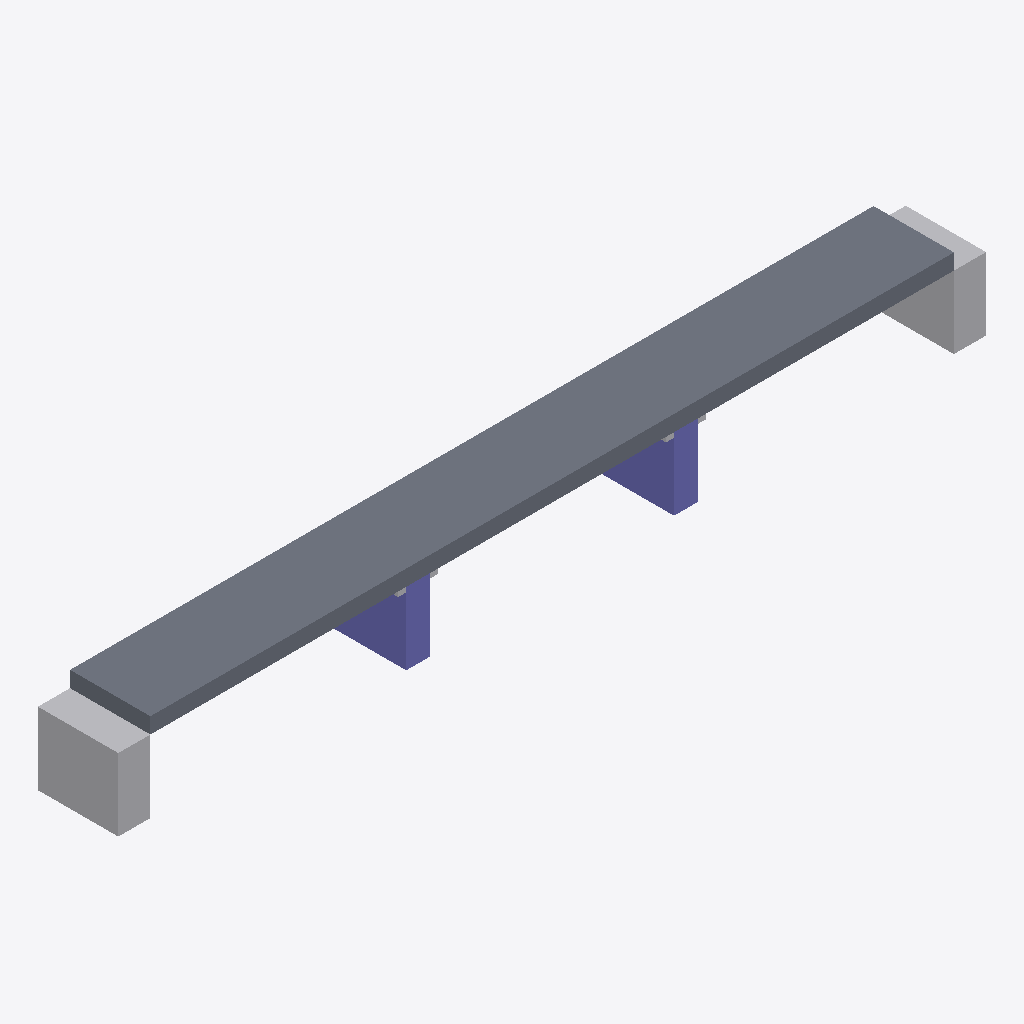
Isometric view of an IFC building model (IFC-SPF (STEP), schema IFC4, length unit metre), seen from the south-west, elements coloured by IFC class: 4 other elements (light grey), 2 columns (violet), 1 slab (grey).
Extent 108.0 m × 10.0 m × 11.0 m (x, y, z). Storeys (1): deck level at 0.00 m. Elements (7): 4 IfcBuildingElementProxy, 2 IfcColumn, 1 IfcSlab.

HEADER;
FILE_DESCRIPTION(('ViewDefinition [CoordinationView]'),'2;1');
FILE_NAME('','2026-09-08T14:50:15',(''),(''),'IfcOpenShell 0.8.5-1c5b825','IfcOpenShell 0.8.5-1c5b825','');
FILE_SCHEMA(('IFC4'));
ENDSEC;
DATA;
#15=IFCPROJECT('3VG_dUV8P5Rghwm_55Mhh6',#5,'상규 프록시 교량','proxy from measured specs — not a surveyed BIM',$,$,$,(#13),#10);
#17=IFCSITE('2SHCDrih5DLheA$7TO_sv4',#5,'bridge site',$,$,#16,$,$,.ELEMENT.,$,$,$,$,$);
#19=IFCBUILDING('0$QVt24z15K9ducAm2kWq$',#5,'상규 프록시 교량',$,$,#18,$,$,.ELEMENT.,$,$,$);
#21=IFCBUILDINGSTOREY('2sm8N6srH85fgfyu00shls',#5,'deck level',$,$,#20,$,$,.ELEMENT.,$);
#40=IFCSLAB('077RC1XM1REE00_FWZENBH',#5,'S1','proxy from measured specs — not a surveyed BIM',$,#30,#39,$,.FLOOR.);
#105=IFCBUILDINGELEMENTPROXY('2DZBCR0PMU7870UNLGI8_A',#5,'A1','proxy from measured specs — not a surveyed BIM',$,#95,#104,$,$);
#118=IFCBUILDINGELEMENTPROXY('07CHSLSDAG5RPB__U3LJLQ',#5,'A2','proxy from measured specs — not a surveyed BIM',$,#108,#117,$,$);
#79=IFCCOLUMN('0IJ7S8L9TH6PJLCYI92FE5',#5,'P2','proxy from measured specs — not a surveyed BIM',$,#69,#78,$,.COLUMN.);
#53=IFCCOLUMN('0U6DUG53NWM0_CEYYD57MP',#5,'P1','proxy from measured specs — not a surveyed BIM',$,#43,#52,$,.COLUMN.);
#92=IFCBUILDINGELEMENTPROXY('2DM2V4JCOD3J38GNG$NGQJ',#5,'P2C','proxy from measured specs — not a surveyed BIM',$,#82,#91,$,$);
#66=IFCBUILDINGELEMENTPROXY('29G1TKKSIJWWWFKL2QIBZQ',#5,'P1C','proxy from measured specs — not a surveyed BIM',$,#56,#65,$,$);
ENDSEC;
